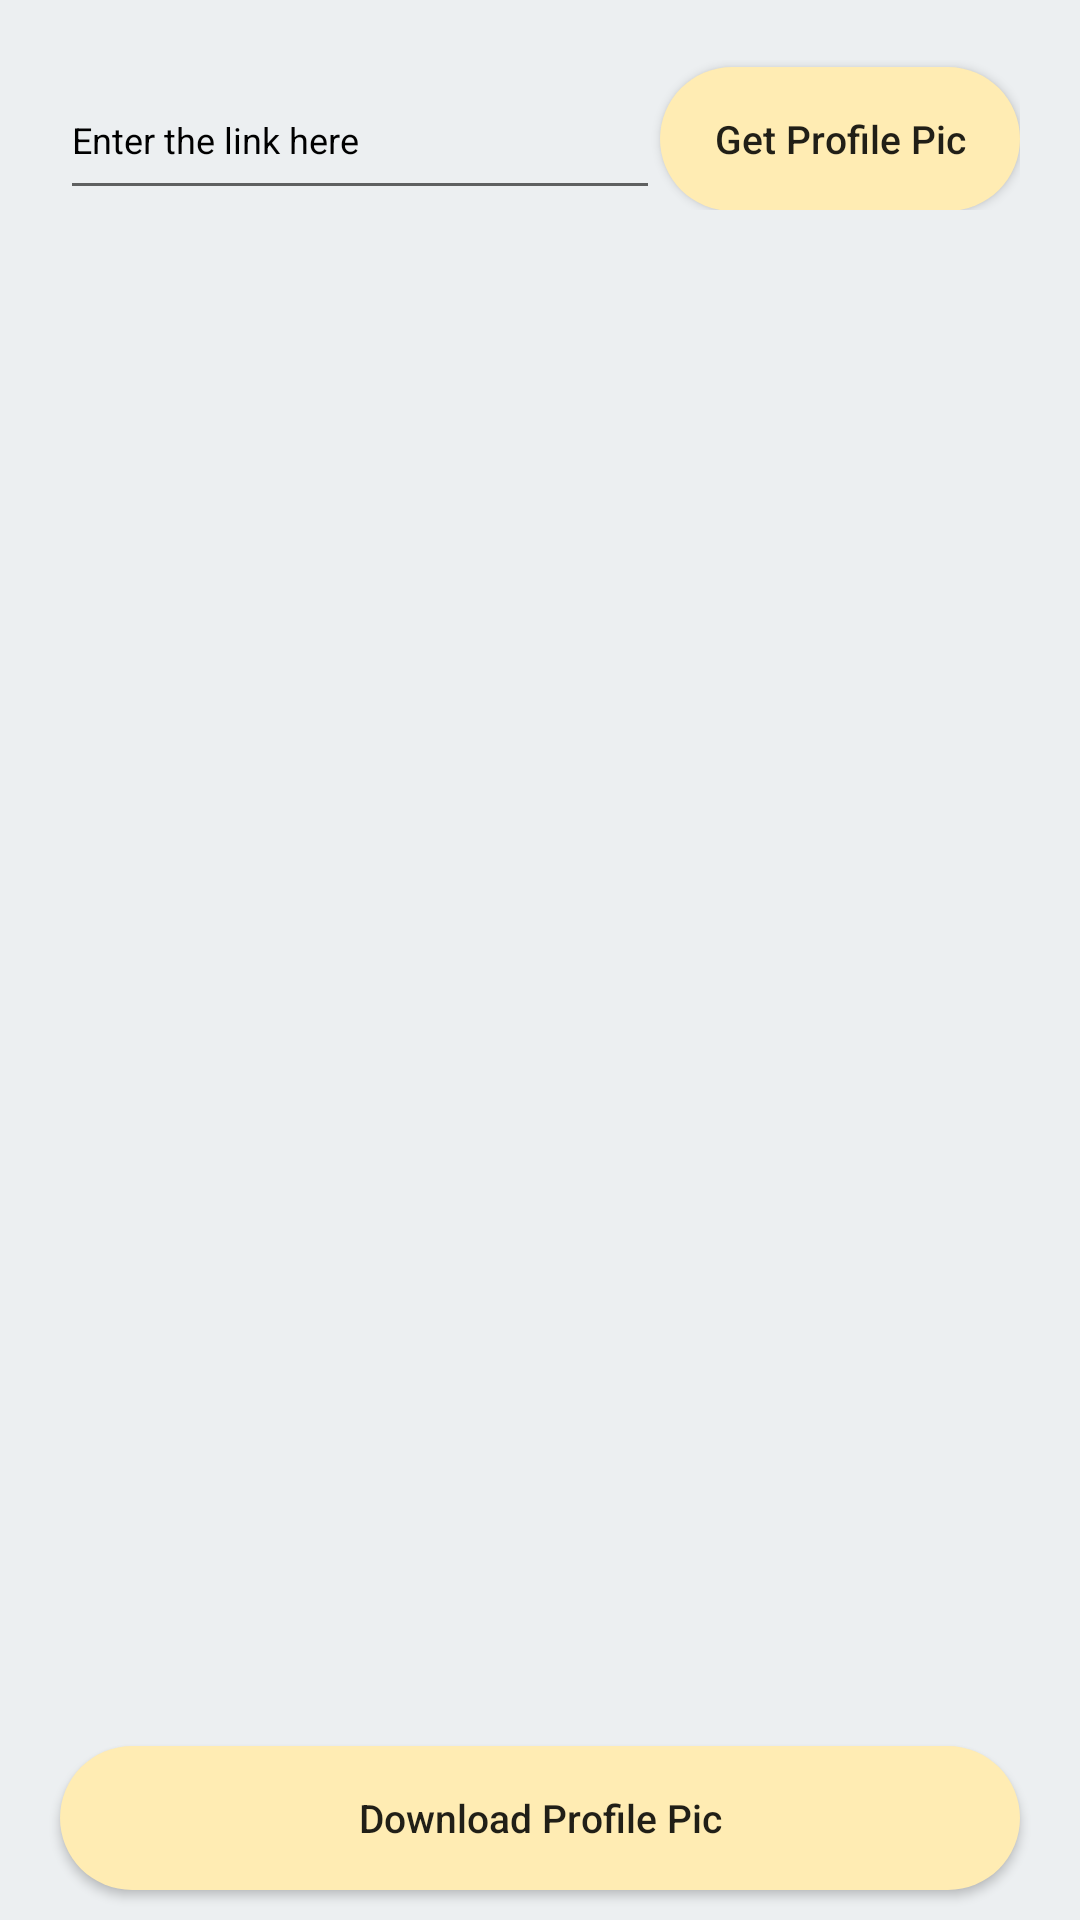

Layout XML and referenced resources for this Android screen:
<!-- AndroidManifest.xml: application theme Theme.InstaGO -->
<!-- res/layout/profile_pic_fragment.xml -->
<?xml version="1.0" encoding="utf-8"?>
<RelativeLayout xmlns:android="http://schemas.android.com/apk/res/android"
    android:layout_width="match_parent"
    android:layout_height="match_parent"
    android:background="#eceff1">

    <LinearLayout
        android:layout_width="match_parent"
        android:layout_height="wrap_content"
        android:layout_margin="20dp"
        android:id="@+id/components"
        android:orientation="horizontal">
        <EditText
            android:layout_width="match_parent"
            android:layout_height="50dp"
            android:textColorHint="@color/black"
            android:textColor="@color/black"
            android:textSize="12sp"
            android:hint="Enter the link here"
            android:maxLines="2"
            android:ellipsize="end"
            android:layout_weight="1"
            android:id="@+id/getProfilePicLink"
            >
        </EditText>
        <androidx.appcompat.widget.AppCompatButton
            android:layout_width="120dp"
            android:layout_height="wrap_content"
            android:id="@+id/getProfilePicButton"
            android:text="Get Profile Pic"
            android:textAllCaps="false"
            android:textSize="13sp"
            android:background="@drawable/button_bg">
        </androidx.appcompat.widget.AppCompatButton>
    </LinearLayout>

    <RelativeLayout
        android:layout_width="match_parent"
        android:layout_height="match_parent"
        android:layout_above="@+id/downloadProfilePic"
        android:layout_below="@+id/components"
        android:layout_margin="20dp" >

        <ImageView
            android:id="@+id/particularProfilePic"
            android:layout_width="match_parent"
            android:layout_height="match_parent"
            android:layout_centerInParent="true"
            android:layout_marginBottom="5dp"
            android:fitsSystemWindows="true"></ImageView>
    </RelativeLayout>

    <androidx.appcompat.widget.AppCompatButton
        android:id="@+id/downloadProfilePic"
        android:layout_width="match_parent"
        android:layout_height="wrap_content"
        android:layout_alignParentBottom="true"
        android:layout_marginLeft="20dp"
        android:layout_marginRight="20dp"
        android:layout_marginBottom="10dp"
        android:background="@drawable/button_bg"
        android:text="Download Profile Pic"
        android:textAllCaps="false"
        android:textSize="13sp">

    </androidx.appcompat.widget.AppCompatButton>



</RelativeLayout>
<!-- resources referenced by this layout -->
<resources>
  <color name="black">#FF000000</color>
  <!-- drawable button_bg (drawable-v24) -->
  <?xml version="1.0" encoding="utf-8"?>
  <shape xmlns:android="http://schemas.android.com/apk/res/android" android:shape="rectangle">
      <solid android:color="#ffecb3"/>
  
      <corners android:radius="30dp"/>
  </shape>
  <style name="Theme.InstaGO" parent="Theme.MaterialComponents.DayNight.NoActionBar">
          
          <item name="colorPrimary">@color/purple_500</item>
          <item name="colorPrimaryVariant">@color/purple_700</item>
          <item name="colorOnPrimary">@color/white</item>
          
          <item name="colorSecondary">@color/teal_200</item>
          <item name="colorSecondaryVariant">@color/teal_700</item>
          <item name="colorOnSecondary">@color/black</item>
          
          <item name="android:statusBarColor" tools:targetApi="l">?attr/colorPrimaryVariant</item>
          
      </style>
  <color name="purple_500">#FF6200EE</color>
  <color name="purple_700">#ffecb3</color>
  <color name="white">#FFFFFFFF</color>
  <color name="teal_200">#FF03DAC5</color>
  <color name="teal_700">#FF018786</color>
</resources>
